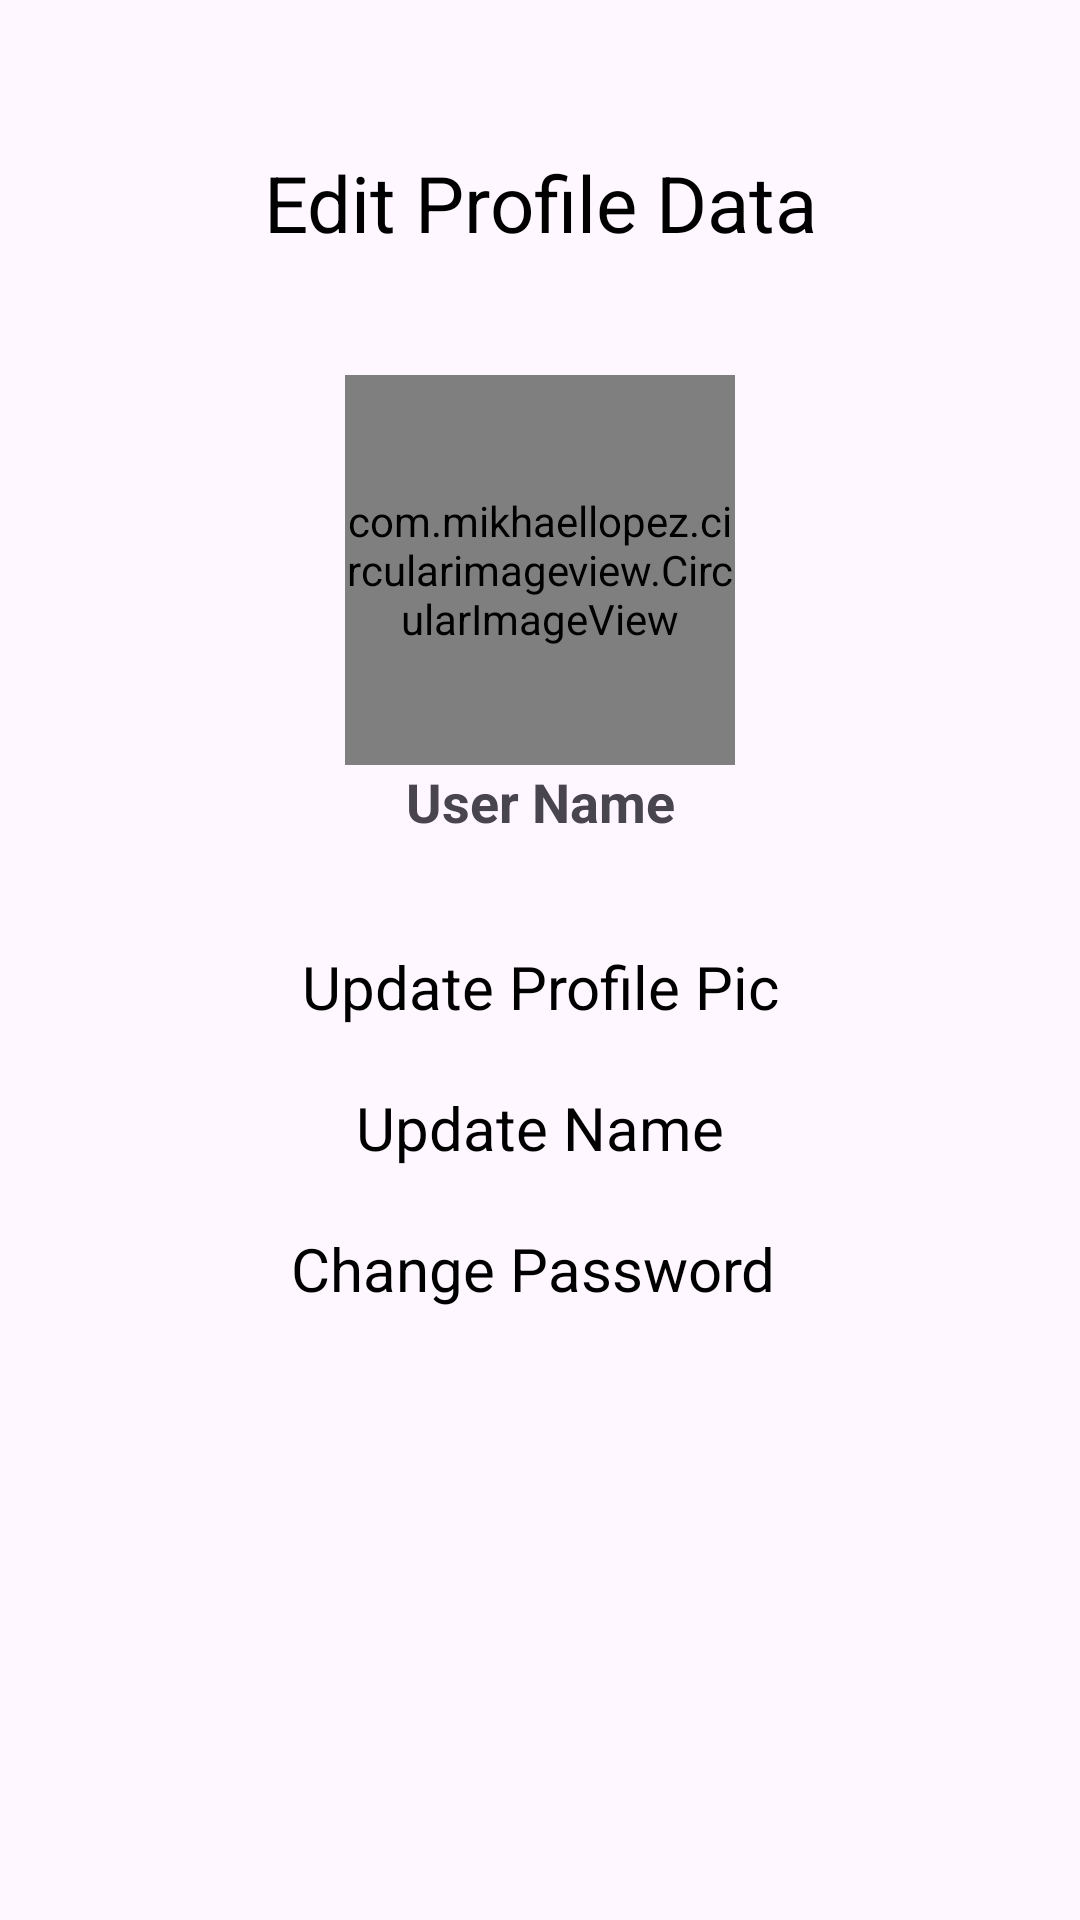

Layout XML and referenced resources for this Android screen:
<!-- AndroidManifest.xml: application theme Theme.Medhay -->
<!-- res/layout/fragment_profile.xml -->
<?xml version="1.0" encoding="utf-8"?>
<LinearLayout
    xmlns:android="http://schemas.android.com/apk/res/android"
    xmlns:tools="http://schemas.android.com/tools"
    android:layout_width="match_parent"
    android:layout_height="match_parent"
    android:orientation="vertical"
    android:layout_gravity="center"
    tools:context=".ProfileFragment">

    <TextView
        android:layout_width="match_parent"
        android:layout_height="wrap_content"
        android:layout_marginTop="50dp"
        android:text="Edit Profile Data"
        android:textAlignment="center"
        android:textColor="@android:color/black"
        android:textSize="26sp" />

    <com.mikhaellopez.circularimageview.CircularImageView
        android:layout_gravity="center"
        android:id="@id/circularImageView"
        android:layout_width="130dp"
        android:layout_height="130dp"
        android:layout_marginTop="40dp"
        android:src="@drawable/ic_proflie" />

    <TextView
        android:id="@+id/userNameTextView"
        android:layout_width="match_parent"
        android:layout_height="wrap_content"
        android:layout_below="@id/circularImageView"
        android:textAlignment="center"
        android:text="User Name"
        android:textSize="18sp"
        android:textStyle="bold"
        android:gravity="center"
        android:layout_marginBottom="16dp"/>




    <TextView
        android:id="@+id/profilepic"
        android:layout_width="match_parent"
        android:layout_height="wrap_content"
        android:layout_marginTop="20dp"
        android:text="Update Profile Pic"
        android:textAlignment="center"
        android:textColor="@android:color/black"
        android:textSize="20sp" />



    <TextView
        android:id="@+id/editname"
        android:layout_width="match_parent"
        android:layout_height="wrap_content"
        android:layout_marginTop="20dp"
        android:text="Update Name"
        android:textAlignment="center"
        android:textColor="@android:color/black"
        android:textSize="20sp" />

    <TextView
        android:id="@+id/changepassword"
        android:layout_width="match_parent"
        android:layout_height="wrap_content"
        android:layout_marginTop="20dp"
        android:text="Change Password "
        android:textAlignment="center"
        android:textColor="@android:color/black"
        android:textSize="20sp" />

</LinearLayout>
<!-- resources referenced by this layout -->
<resources>
  <style name="Theme.Medhay" parent="Base.Theme.Medhay" />
  <style name="Base.Theme.Medhay" parent="Theme.Material3.DayNight.NoActionBar">
          
          
      </style>
</resources>
